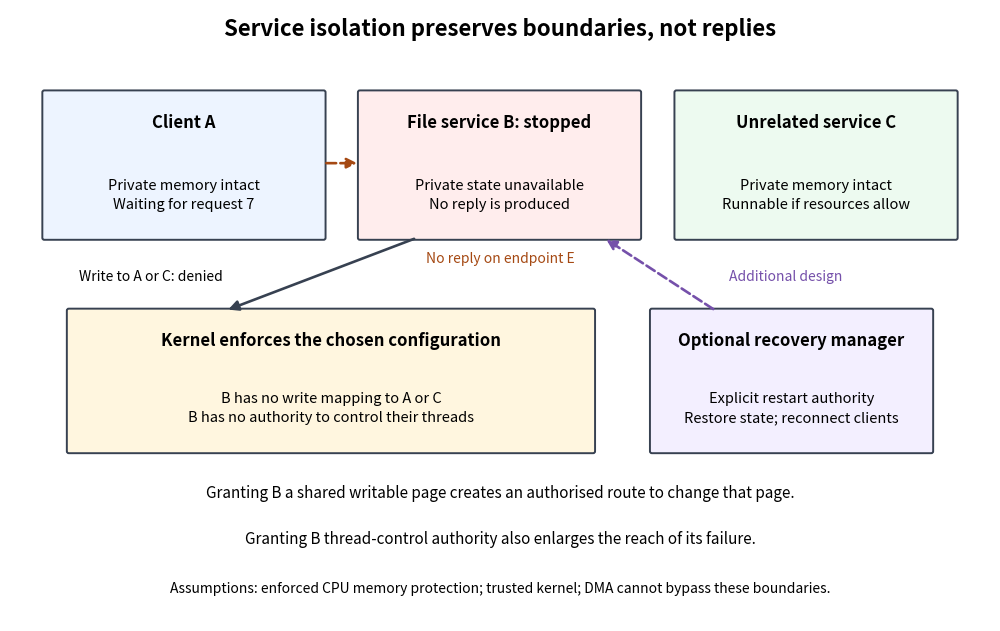

Write Python code to recreate this figure. (Note: this script raises an exception after producing the figure.)
"""Draw original service-failure and authority boundaries.

Python 3.14; matplotlib 3.10.7. Run from _media to write the matching PNG.
"""
from pathlib import Path

import matplotlib.pyplot as plt
from matplotlib.patches import FancyArrowPatch, FancyBboxPatch


def main():
    fig, ax = plt.subplots(figsize=(10, 6.3), dpi=120, facecolor="white")
    ax.set(xlim=(0, 10), ylim=(0, 6.3))
    ax.axis("off")

    def box(x, y, w, h, color, title, detail):
        ax.add_patch(FancyBboxPatch((x, y), w, h, boxstyle="round,pad=0.02",
                                   facecolor=color, edgecolor="#374151", linewidth=1.4))
        ax.text(x + w / 2, y + h - .22, title, ha="center", va="top",
                fontsize=12, weight="bold")
        ax.text(x + w / 2, y + .44, detail, ha="center", va="center", fontsize=10.5,
                linespacing=1.45)

    def arrow(a, b, color, style="-", connection="arc3,rad=0"):
        ax.add_patch(FancyArrowPatch(a, b, arrowstyle="-|>", mutation_scale=15,
                                    linewidth=1.9, color=color, linestyle=style,
                                    connectionstyle=connection))

    ax.text(5, 6.03, "Service isolation preserves boundaries, not replies", ha="center",
            fontsize=16, weight="bold")
    box(.35, 3.95, 2.85, 1.5, "#edf4ff", "Client A", "Private memory intact\nWaiting for request 7")
    box(3.57, 3.95, 2.85, 1.5, "#ffeded", "File service B: stopped", "Private state unavailable\nNo reply is produced")
    box(6.8, 3.95, 2.85, 1.5, "#edfaf0", "Unrelated service C", "Private memory intact\nRunnable if resources allow")
    arrow((3.2, 4.72), (3.57, 4.72), "#a54913", "--")
    ax.text(5, 3.69, "No reply on endpoint E", ha="center",
            fontsize=10, color="#a54913")
    box(.6, 1.75, 5.35, 1.45, "#fff6df", "Kernel enforces the chosen configuration",
        "B has no write mapping to A or C\nB has no authority to control their threads")
    arrow((4.15, 3.95), (2.2, 3.2), "#374151")
    ax.text(.7, 3.51, "Write to A or C: denied", fontsize=10, ha="left")
    box(6.55, 1.75, 2.85, 1.45, "#f3efff", "Optional recovery manager",
        "Explicit restart authority\nRestore state; reconnect clients")
    arrow((7.2, 3.2), (6.06, 3.95), "#7550aa", "--")
    ax.text(7.92, 3.51, "Additional design", ha="center", fontsize=10, color="#7550aa")
    ax.text(5, 1.27, "Granting B a shared writable page creates an authorised route to change that page.",
            ha="center", fontsize=11)
    ax.text(5, .79, "Granting B thread-control authority also enlarges the reach of its failure.",
            ha="center", fontsize=11)
    ax.text(5, .29, "Assumptions: enforced CPU memory protection; trusted kernel; DMA cannot bypass these boundaries.",
            ha="center", fontsize=10)
    fig.subplots_adjust(left=.01, right=.99, bottom=.02, top=.99)
    fig.savefig(Path.cwd() / (Path(__file__).stem + ".png"), facecolor="white", transparent=False)
    plt.close(fig)


if __name__ == "__main__":
    main()
